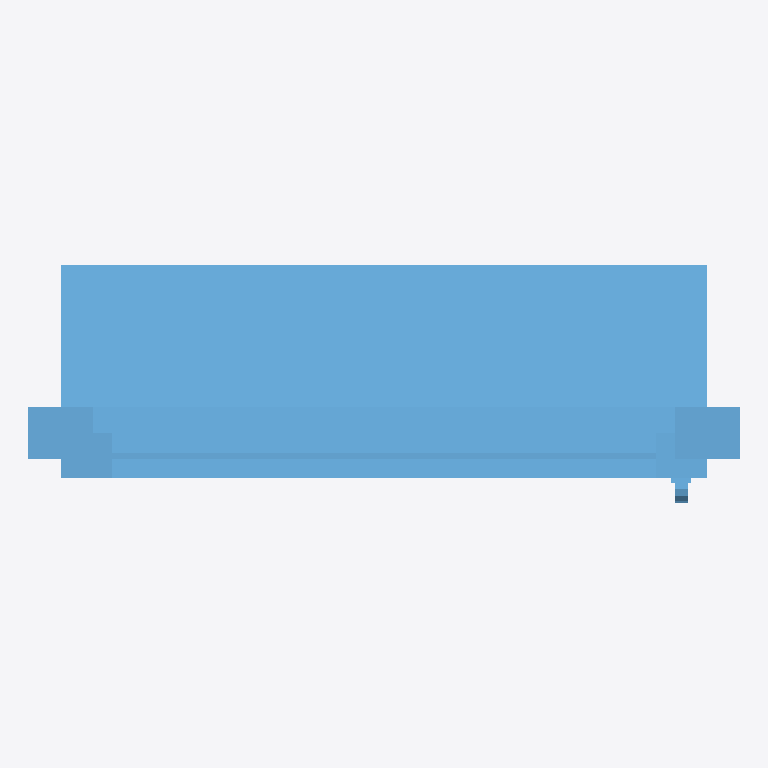
Plan cut of the same IFC building model at storey 'Library Storey' (level 0.00 m, cut at 1.40 m), seen from above with north up, elements coloured by IFC class: 1 window (light blue). Cut surfaces are drawn darker.
Extent 1.1 m × 0.4 m × 2.8 m (x, y, z). Storeys (1): Library Storey at 0.00 m. Elements (1): 1 IfcWindow.

HEADER;
FILE_DESCRIPTION(('ViewDefinition [CoordinationView]'),'2;1');
FILE_NAME('IfcWindow_001_FE-EG-001.ifc','2026-04-07T15:18:05+03:00',(''),(''),'IfcOpenShell 0.8.4','Bonsai 0.8.4','');
FILE_SCHEMA(('IFC4'));
ENDSEC;
DATA;
#12=IFCPROJECT('0Rzjz3KfD1KhsYaWRFQ4Ns',#5,'IFC Library',$,$,$,$,(#11),#8);
#13=IFCSITE('0n5O6u6aH9Lxxijz$GafJE',#5,'Library Site',$,$,$,$,$,$,$,$,$,$,$);
#14=IFCBUILDING('29S10IR$j7cf88iseGpxc6',#5,'Library Building',$,$,$,$,$,$,$,$,$);
#15=IFCBUILDINGSTOREY('1ABolNxfL8Te4ModvulzeO',#5,'Library Storey',$,$,$,$,$,$,0.0);
#375=IFCWINDOW('3Aqp822MT7HeCakZTGvIIM',#1437,'FE-EG-001',$,$,#1855,#374,'CAD33202-0967-4746-8324-BA3750E52496',2.63,1.1,.NOTDEFINED.,$,$);
ENDSEC;
